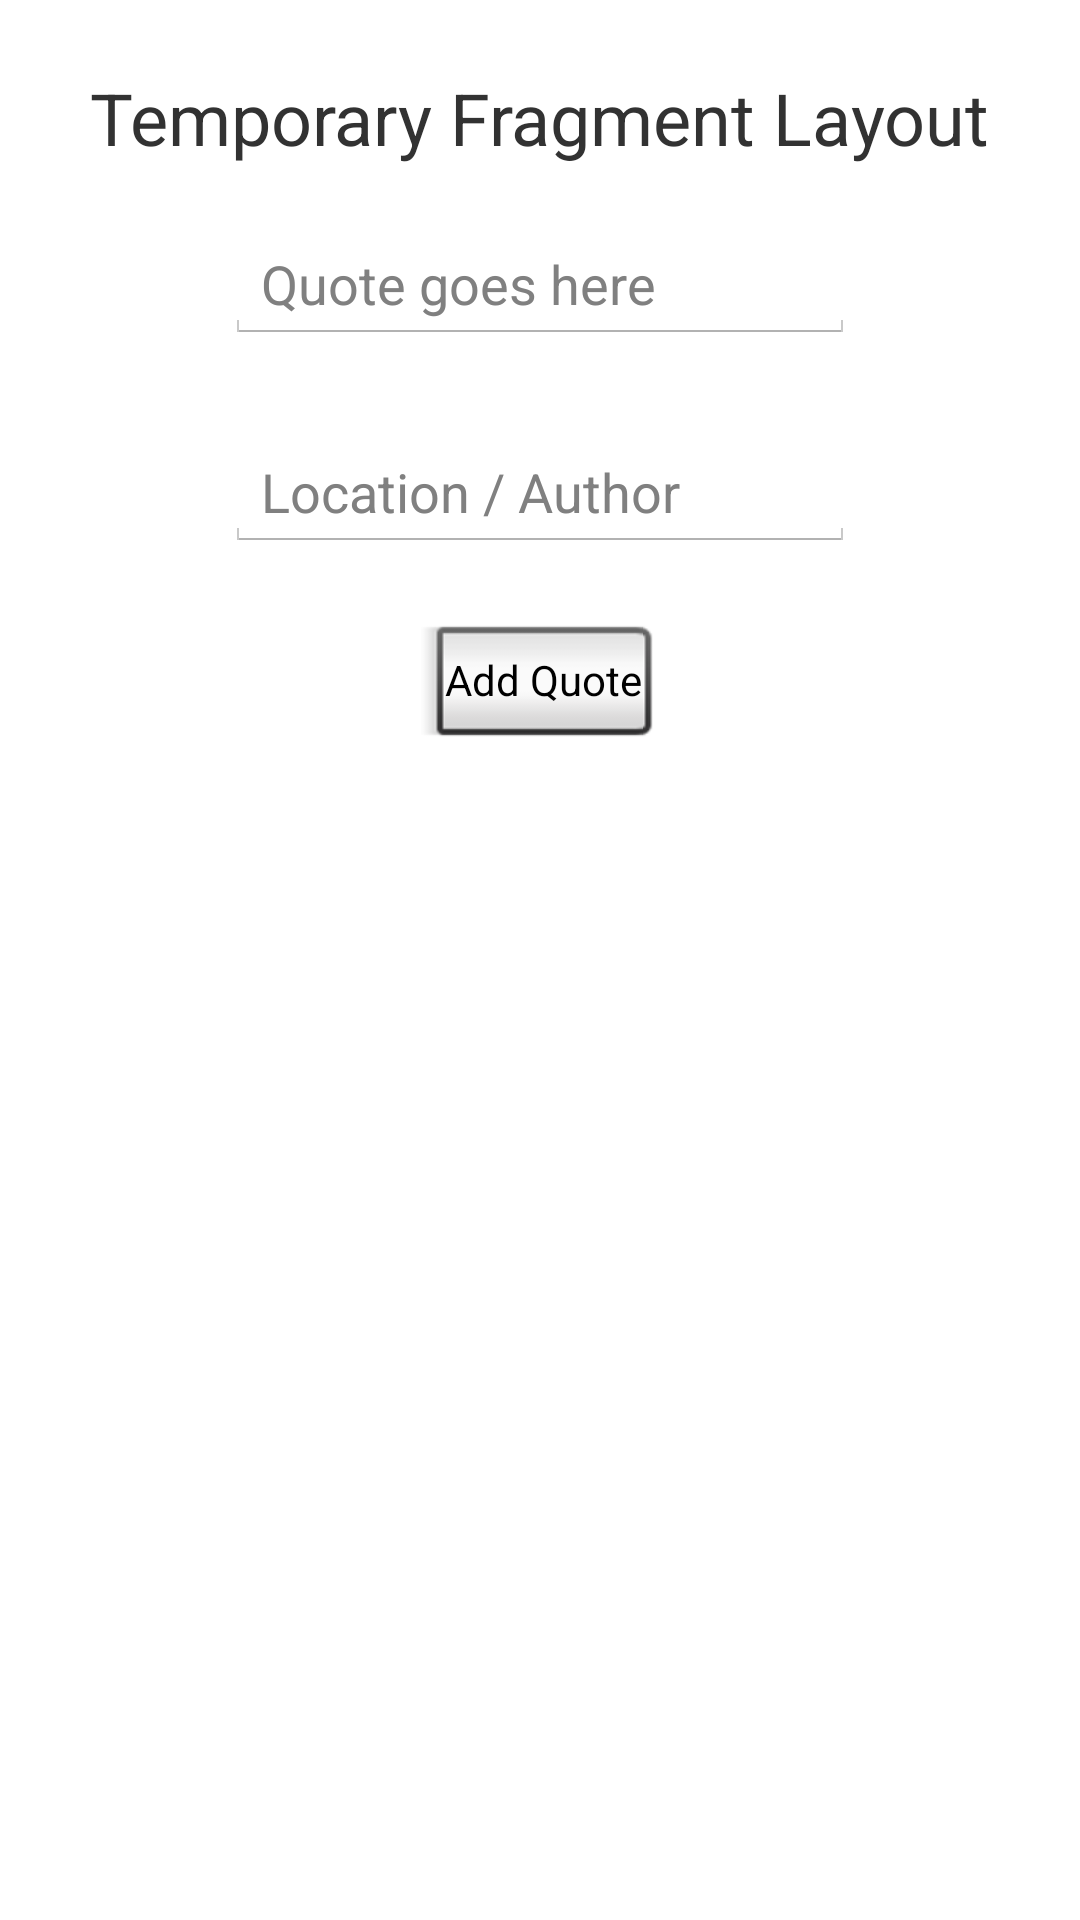

Layout XML and referenced resources for this Android screen:
<!-- AndroidManifest.xml: application theme AppTheme2 -->
<!-- res/layout/temp_frag.xml -->
<?xml version="1.0" encoding="utf-8"?>
<RelativeLayout xmlns:android="http://schemas.android.com/apk/res/android"
    android:layout_width="match_parent"
    android:layout_height="match_parent">

    <ScrollView
        android:layout_width="match_parent"
        android:layout_height="match_parent">

        <RelativeLayout
            android:layout_width="match_parent"
            android:layout_height="match_parent">

            <TextView
                android:id="@+id/textView4"
                android:layout_width="wrap_content"
                android:layout_height="wrap_content"
                android:layout_alignParentTop="true"
                android:layout_centerHorizontal="true"
                android:layout_marginTop="23dp"
                android:text="Temporary Fragment Layout"
                android:textSize="24sp" />

            <EditText
                android:id="@+id/editText2"
                android:layout_width="wrap_content"
                android:layout_height="wrap_content"
                android:layout_below="@+id/textView4"
                android:layout_centerHorizontal="true"
                android:layout_marginTop="20dp"
                android:ems="10"
                android:hint="Quote goes here"
                android:inputType="textMultiLine" />

            <EditText
                android:id="@+id/editText3"
                android:layout_width="wrap_content"
                android:layout_height="wrap_content"
                android:layout_alignEnd="@+id/editText2"
                android:layout_alignRight="@+id/editText2"
                android:layout_below="@+id/editText2"
                android:layout_marginTop="30dp"
                android:ems="10"
                android:hint="Location / Author"
                android:inputType="textPersonName" />

            <Button
                android:id="@+id/button2"
                style="@android:style/Widget.Button.Inset"
                android:layout_width="wrap_content"
                android:layout_height="wrap_content"
                android:layout_below="@+id/editText3"
                android:layout_centerHorizontal="true"
                android:layout_marginTop="21dp"
                android:text="Add Quote" />
        </RelativeLayout>
    </ScrollView>
</RelativeLayout>
<!-- resources referenced by this layout -->
<resources>
  <style name="AppTheme2" parent="android:Theme.Holo.Light.DarkActionBar">
          <item name="android:actionBarStyle">@style/AppTheme_ActionBar</item>
          <item name="android:actionBarSize">@dimen/action_bar_height</item>
          <item name="android:windowContentOverlay">@drawable/actionbar_shadow</item>
          <item name="android:homeAsUpIndicator">@drawable/ic_ab_up_compat</item>
          <item name="android:actionOverflowButtonStyle">@style/AppTheme_ActionBar_Overflow</item>
      </style>
  <style name="AppTheme_ActionBar" parent="android:Widget.Holo.ActionBar.Solid">
          <item name="android:background">@color/header</item>
          <item name="android:icon">@drawable/actionbar_icon_placeholder_compat</item>
          <item name="android:titleTextStyle">@style/AppTheme_ActionBar_Title</item>
      </style>
  <dimen name="action_bar_height">56dp</dimen>
  <style name="AppTheme_ActionBar_Overflow" parent="android:Widget.ActionButton.Overflow">
          <item name="android:src">@drawable/ic_ab_overflow_compat</item>
      </style>
  <color name="header">#ff5722</color>
  <style name="AppTheme_ActionBar_Title" parent="android:TextAppearance.Holo.Widget.ActionBar.Title">
          <item name="android:textColor">@android:color/white</item>
          <item name="android:textSize">20sp</item>
      </style>
</resources>
